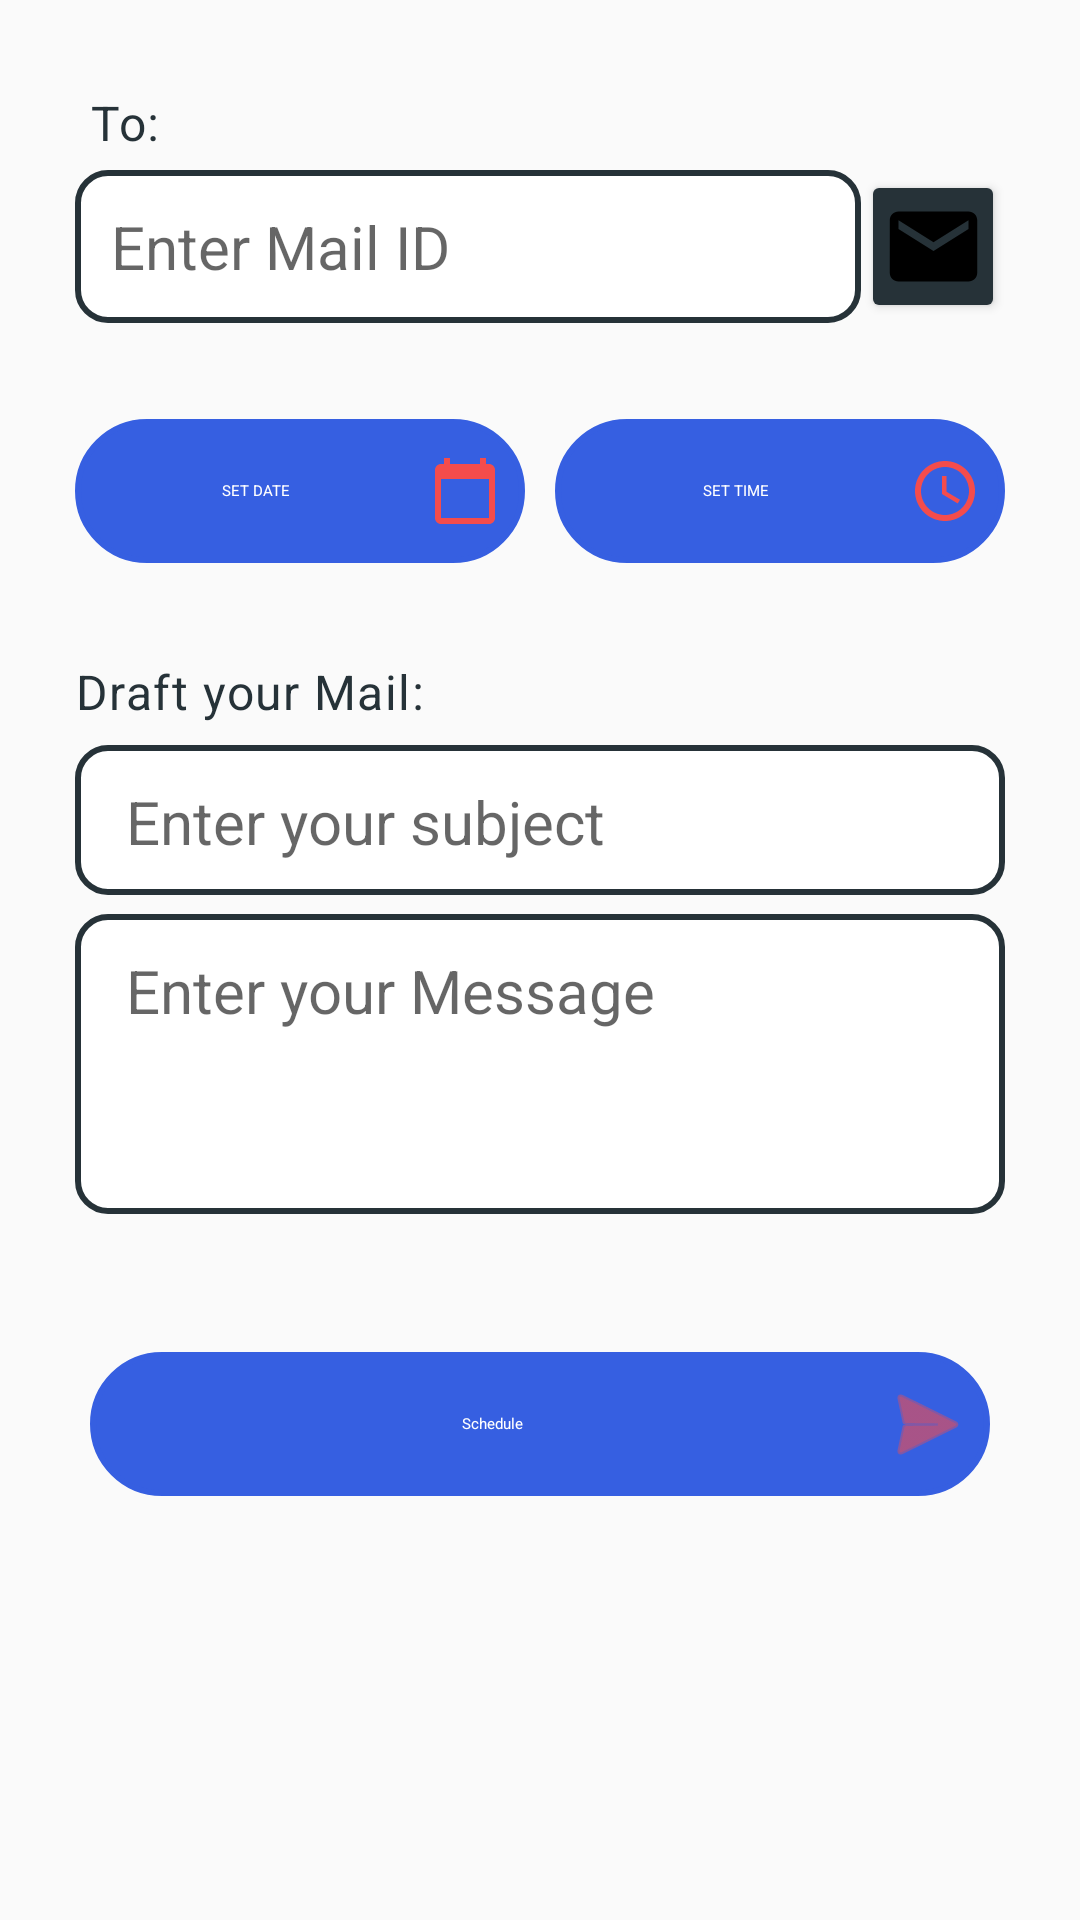

Write the Android layout XML for this screen, with the resource values it uses.
<!-- AndroidManifest.xml: application theme AppTheme -->
<!-- res/layout/fragment_email_schedule.xml -->
<?xml version="1.0" encoding="utf-8"?>
<LinearLayout xmlns:android="http://schemas.android.com/apk/res/android"
    xmlns:tools="http://schemas.android.com/tools"
    android:layout_width="match_parent"
    android:layout_height="match_parent"
    android:layout_margin="10dp"
    android:orientation="vertical"

    tools:context=".View.SmsScheduleFragment">


    <LinearLayout
        android:layout_width="match_parent"
        android:layout_height="wrap_content"
        android:layout_marginLeft="25dp"
        android:layout_marginTop="25dp"
        android:layout_marginRight="25dp"
        android:layout_marginBottom="16dp"
        android:orientation="vertical">

        <TextView
            android:layout_width="wrap_content"
            android:layout_height="wrap_content"
            android:layout_margin="5dp"
            android:text="To: "
            android:textAppearance="@style/TextAppearance.MaterialComponents.Body1"
            android:textColor="@color/colorPrimary" />

        <LinearLayout
            android:layout_width="match_parent"
            android:layout_height="wrap_content"
            android:gravity="center_vertical"
            android:orientation="horizontal">

            <EditText
                android:id="@+id/phoneNumberEditText"
                android:layout_width="match_parent"
                android:layout_height="wrap_content"
                android:layout_weight="1"
                android:hint="Enter Mail ID "
                android:inputType="phone" />

            <ImageButton
                android:id="@+id/contacts"
                style="@style/Widget.AppCompat.Button.Small"
                android:layout_width="wrap_content"
                android:layout_height="match_parent"
                android:layout_weight="0"
                android:backgroundTint="@color/colorPrimary"
                android:padding="8dp"
                android:scaleType="centerCrop"
                android:src="@drawable/ic_email"
                android:textColor="@color/colorPrimaryDark" />
        </LinearLayout>

    </LinearLayout>

    <LinearLayout
        android:layout_width="match_parent"
        android:layout_height="wrap_content"
        android:layout_marginLeft="25dp"
        android:layout_marginTop="16dp"
        android:layout_marginRight="25dp"
        android:layout_marginBottom="16dp"
        android:orientation="horizontal">

        <Button
            android:id="@+id/dateButton"
            style="@style/Widget.MaterialComponents.Button.UnelevatedButton"
            android:layout_width="match_parent"
            android:layout_height="wrap_content"
            android:layout_marginRight="5dp"
            android:layout_weight="1"
            android:background="@drawable/button_background"
            android:drawableEnd="@drawable/ic_calender"
            android:drawablePadding="5dp"
            android:drawableTint="@color/EmailIcon"
            android:padding="8dp"
            android:text="SET DATE"
            android:textColor="@android:color/white" />

        <Button
            android:id="@+id/timeButton"
            style="@style/Widget.MaterialComponents.Button.UnelevatedButton"
            android:layout_width="match_parent"
            android:layout_height="wrap_content"
            android:layout_marginLeft="5dp"
            android:layout_weight="1"
            android:background="@drawable/button_background"
            android:drawableEnd="@drawable/ic_baseline_access_time_24"
            android:drawablePadding="5dp"
            android:drawableTint="@color/EmailIcon"
            android:padding="8dp"
            android:text="SET TIME"
            android:textColor="@android:color/white" />
    </LinearLayout>

    <LinearLayout
        android:layout_width="match_parent"
        android:layout_height="wrap_content"
        android:layout_marginLeft="25dp"
        android:layout_marginTop="16dp"
        android:layout_marginRight="25dp"
        android:layout_marginBottom="16dp"
        android:orientation="vertical">

        <TextView
            android:layout_width="wrap_content"
            android:layout_height="wrap_content"
            android:layout_marginBottom="7dp"
            android:text="Draft your Mail: "
            android:textAppearance="@style/TextAppearance.MaterialComponents.Body1"
            android:textColor="@color/colorPrimary" />

        <EditText
            android:id="@+id/subjectEditText"
            android:layout_width="match_parent"
            android:layout_height="50dp"
            android:layout_marginBottom="-2dp"
            android:layout_weight="0.9"
            android:hint=" Enter your subject"
            android:inputType="text"
            android:maxLines="1" />

        <EditText
            android:id="@+id/messageEditText"
            android:layout_width="match_parent"
            android:layout_height="100dp"
            android:layout_marginTop="8dp"
            android:layout_weight="0.9"
            android:gravity="start"
            android:hint=" Enter your Message"
            android:inputType="text"
            android:maxLines="10" />
    </LinearLayout>

    <Button
        android:id="@+id/sendButton"
        style="@style/Widget.MaterialComponents.Button.UnelevatedButton"
        android:layout_width="match_parent"
        android:layout_height="wrap_content"
        android:layout_gravity="bottom"
        android:layout_margin="30dp"
        android:background="@drawable/button_background"
        android:drawableEnd="@android:drawable/ic_menu_send"
        android:drawableTint="@color/EmailIcon"
        android:drawableTintMode="src_atop"
        android:padding="5dp"
        android:text="Schedule"
        android:textColor="@android:color/white" />
</LinearLayout>
<!-- resources referenced by this layout -->
<resources>
  <color name="EmailIcon">#F44C4C</color>
  <color name="colorPrimary">#263238</color>
  <color name="colorPrimaryDark">#000a12</color>
  <!-- drawable button_background (drawable) -->
  <?xml version="1.0" encoding="utf-8"?>
  <shape xmlns:android="http://schemas.android.com/apk/res/android">
     <stroke android:width="2dp"
         android:color="@color/colorAccent"/>
      <corners android:radius="25dp"/>
      <gradient
          android:endColor="#FFFFFF"
          android:startColor="#EBEEF6" />
  </shape>
  <!-- drawable ic_baseline_access_time_24 (drawable) -->
  <vector xmlns:android="http://schemas.android.com/apk/res/android"
      android:width="24dp"
      android:height="24dp"
      android:viewportWidth="24"
      android:viewportHeight="24"
      android:tint="@color/colorAccent">
    <path
        android:fillColor="@android:color/white"
        android:pathData="M11.99,2C6.47,2 2,6.48 2,12s4.47,10 9.99,10C17.52,22 22,17.52 22,12S17.52,2 11.99,2zM12,20c-4.42,0 -8,-3.58 -8,-8s3.58,-8 8,-8 8,3.58 8,8 -3.58,8 -8,8z"/>
    <path
        android:fillColor="@android:color/white"
        android:pathData="M12.5,7H11v6l5.25,3.15 0.75,-1.23 -4.5,-2.67z"/>
  </vector>
  <!-- drawable ic_calender (drawable) -->
  <vector xmlns:android="http://schemas.android.com/apk/res/android"
      android:width="24dp"
      android:height="24dp"
      android:viewportWidth="24"
      android:viewportHeight="24"
      android:tint="@color/colorAccent">
    <path
        android:fillColor="@android:color/white"
        android:pathData="M20,3h-1L19,1h-2v2L7,3L7,1L5,1v2L4,3c-1.1,0 -2,0.9 -2,2v16c0,1.1 0.9,2 2,2h16c1.1,0 2,-0.9 2,-2L22,5c0,-1.1 -0.9,-2 -2,-2zM20,21L4,21L4,8h16v13z"/>
  </vector>
  <!-- drawable ic_email (drawable) -->
  <vector xmlns:android="http://schemas.android.com/apk/res/android"
      android:width="24dp"
      android:height="24dp"
      android:viewportWidth="24"
      android:viewportHeight="24"
      android:tint="#000000">
    <path
        android:fillColor="@android:color/white"
        android:pathData="M20,4L4,4c-1.1,0 -1.99,0.9 -1.99,2L2,18c0,1.1 0.9,2 2,2h16c1.1,0 2,-0.9 2,-2L22,6c0,-1.1 -0.9,-2 -2,-2zM20,8l-8,5 -8,-5L4,6l8,5 8,-5v2z"/>
  </vector>
  <style name="AppTheme" parent="Theme.AppCompat.Light.NoActionBar">
          
          <item name="colorPrimary">#365FE1</item>
          <item name="colorPrimaryDark">#274FE8</item>
          <item name="colorAccent">#5D77CC</item>
          <item name="android:textColor">#FFFFFF</item>
          <item name="android:titleTextColor">#FFFFFF</item>
          <item name="editTextStyle">@style/EditTextStyle</item>
      </style>
  <color name="colorAccent">#ffa82d</color>
  <style name="EditTextStyle" parent="Widget.AppCompat.EditText">
          <item name="android:textSize">20sp</item>
          <item name="android:padding">12dp</item>
          <item name="android:background">@drawable/edit_text_background</item>
      </style>
  <!-- drawable edit_text_background (drawable) -->
  <?xml version="1.0" encoding="utf-8"?>
  <selector xmlns:android="http://schemas.android.com/apk/res/android">
  
  <item android:state_enabled="true" android:state_focused="true">
      <shape android:shape="rectangle">
          <solid android:color="@android:color/white" />
          <corners android:radius="10dp" />
          <stroke android:width="2dp" android:color="@color/colorAccent" />
      </shape>
  </item>
  
  <item android:state_enabled="true">
      <shape android:shape="rectangle">
          <solid android:color="@android:color/white" />
          <corners android:radius="10dp" />
          <stroke android:width="2dp" android:color="@color/colorPrimary" />
      </shape>
  </item>
  
  </selector>
</resources>
